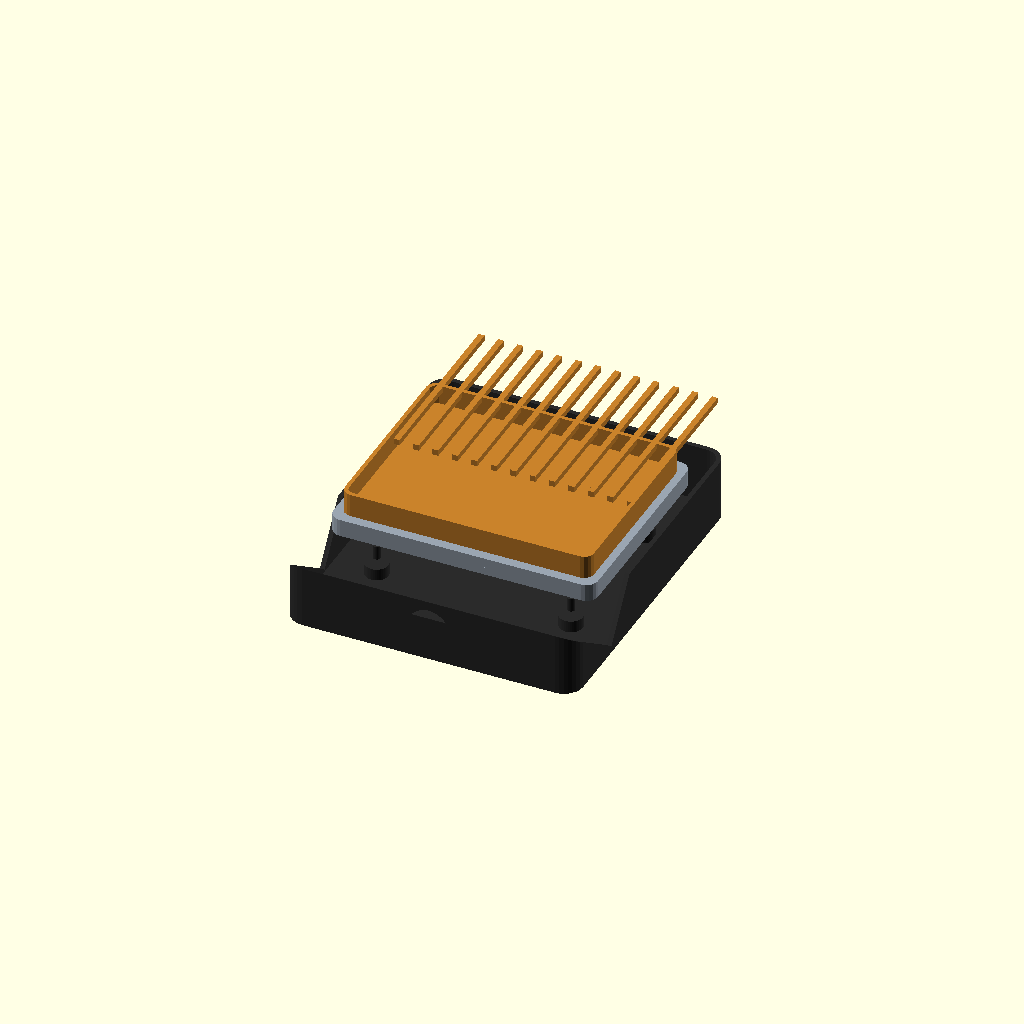
Cell 1: the model at its default parameters.
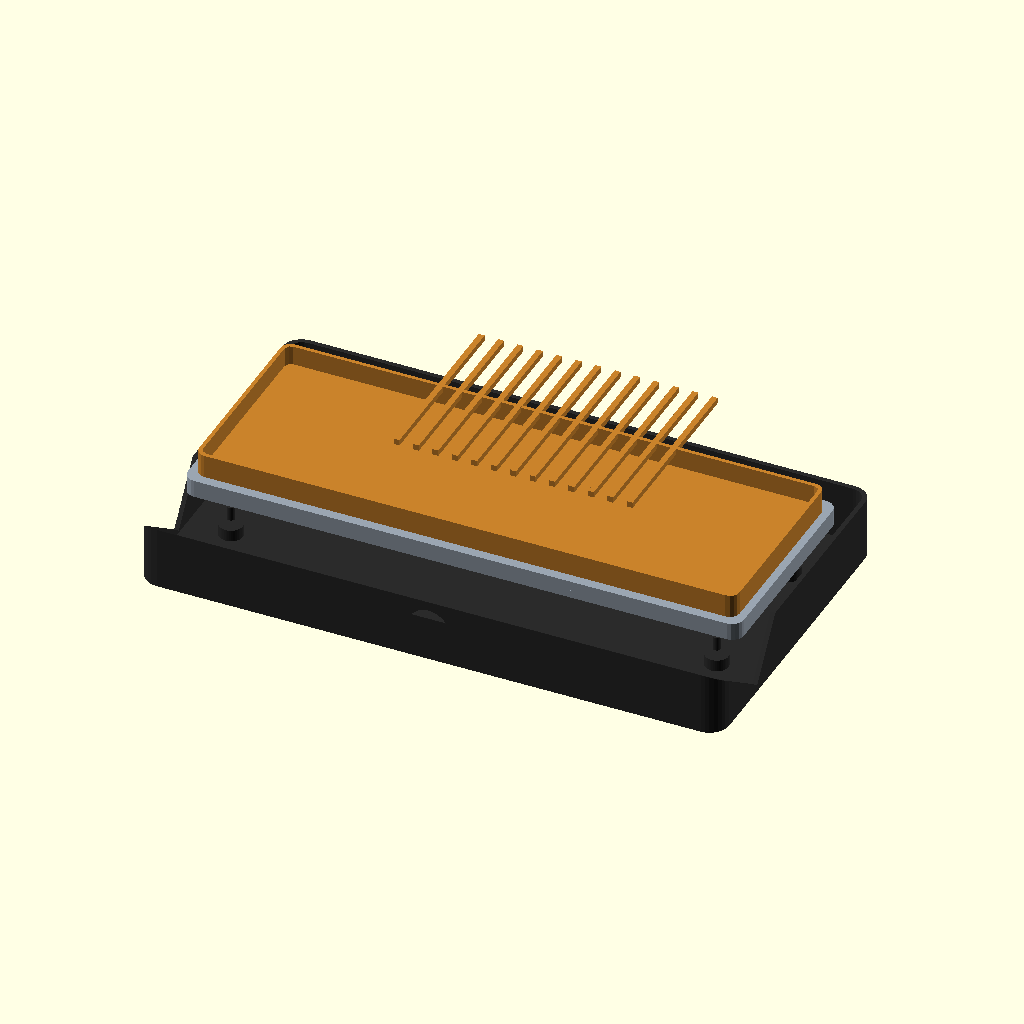
Cell 2: the same model with W = 300.
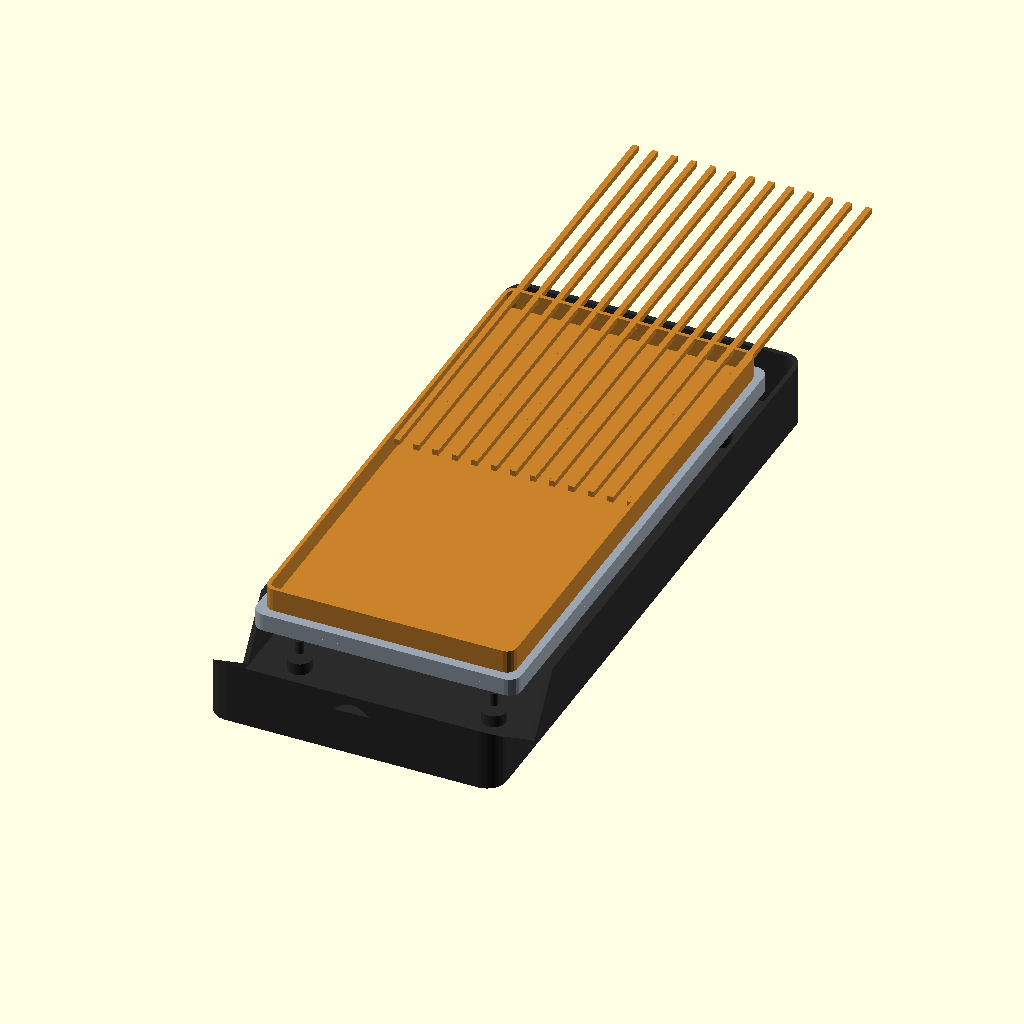
Cell 3: the same model with D = 340.
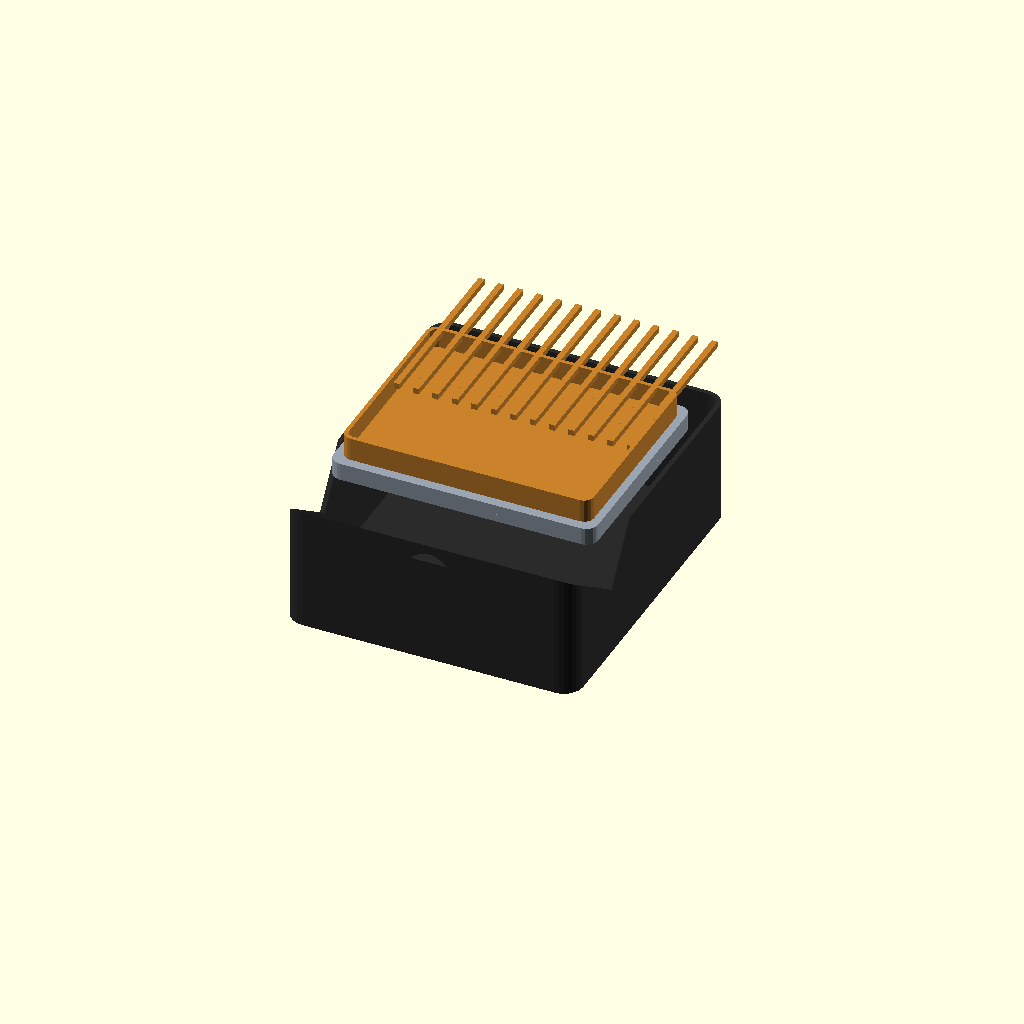
Cell 4 — H set to 64, the other parameters unchanged.
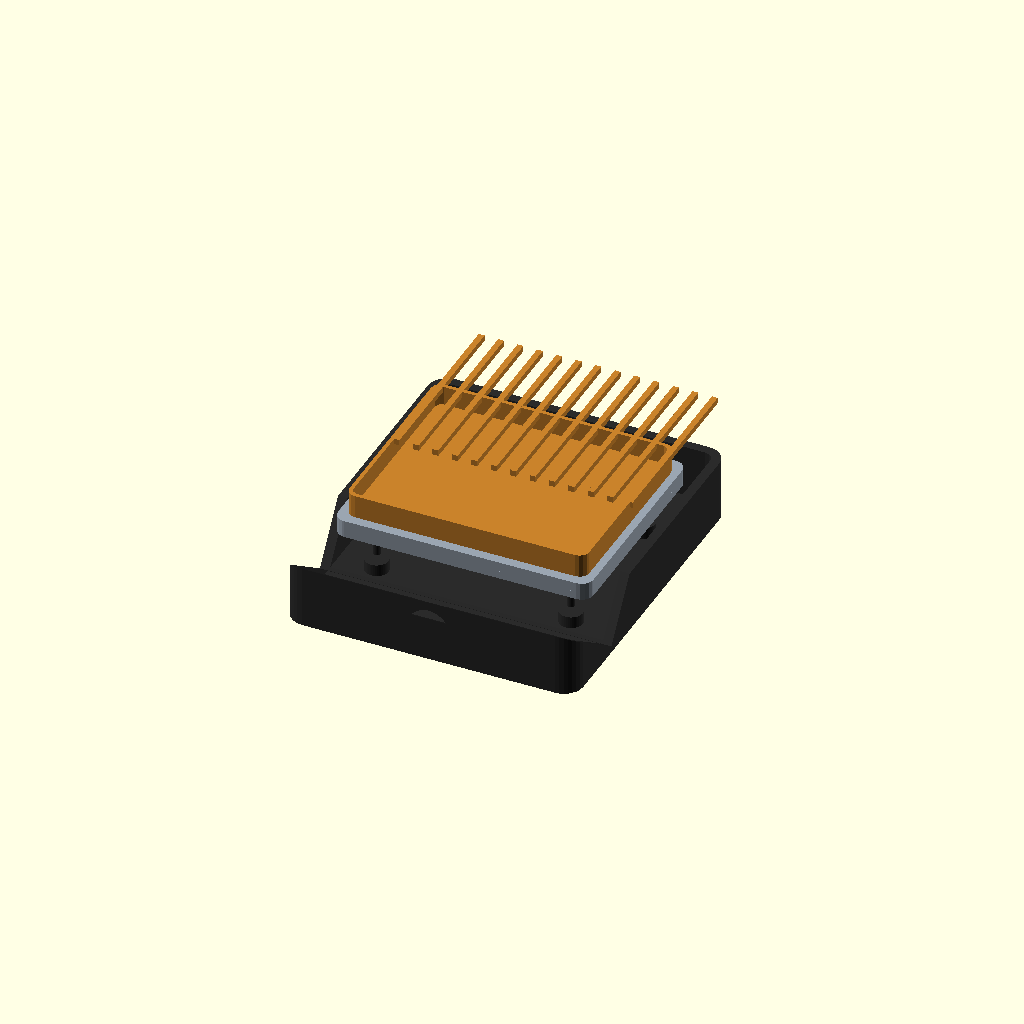
Cell 5: pared = 4.8 (everything else at default).
All cells are drawn from one camera (rotation 55°, 0°, 25°, orthographic, colour scheme Cornfield), so only the parameter changes between them.
Source of the model, bascula/bascula.scad:
// Báscula de café - diseño v1 (parametrizable)
// Piezas: base, plataforma, bandeja. Cambia 'pieza' para exportar cada una.
pieza = "todo"; // "base" | "plataforma" | "bandeja" | "todo"

// --- Dimensiones (mm) ---
W = 150;        // ancho
D = 170;        // fondo total
H = 32;         // altura de la base
R = 10;         // radio de esquinas
pared = 2.4;
pantalla_d = 33;     // hueco pantalla redonda GC9A01 1.28"
pantalla_pcb = 39;   // PCB de la pantalla
inclinacion = 35;    // ángulo del frontal
gap = 1.5;           // holgura plataforma-base (no debe rozar)
celda_h = 6;         // altura de la celda de carga
plat_t = 5;          // espesor plataforma
bandeja_t = 12;      // altura bandeja antigoteo

module rrect(w, d, h, r) {
  linear_extrude(h) offset(r) square([w-2*r, d-2*r], center=true);
}

module base() {
  difference() {
    union() {
      rrect(W, D, H, R);
    }
    // cavidad interior
    translate([0,0,pared]) rrect(W-2*pared, D-2*pared, H, R-pared);
    // frontal inclinado (corte) para la pantalla
    translate([0, -D/2, H]) rotate([-inclinacion,0,0])
      translate([-W, -10, 0]) cube([2*W, 60, 60]);
    // hueco pantalla en el plano inclinado
    translate([0, -D/2 + 17, H-9]) rotate([-inclinacion,0,0])
      translate([0,0,-10]) cylinder(d=pantalla_d, h=30, $fn=80);
    // USB-C
    translate([0, D/2-1, 12]) cube([10, 8, 4], center=true);
  }
  // postes para celdas (4 esquinas)
  for (x=[-1,1], y=[-1,1])
    translate([x*(W/2-25), y*(D/2-45)+5, pared]) cylinder(d=12, h=celda_h, $fn=40);
  // topes de sobrecarga
  for (x=[-1,1], y=[-1,1])
    translate([x*(W/2-25), y*(D/2-45)+5, pared+celda_h+3]) cylinder(d=4, h=celda_h+1, $fn=24);
}

module plataforma() {
  tw = W - 2*pared - 2*gap - 6;
  td = D - 60;
  rrect(tw, td, plat_t, 6);
  // faldón perimetral
  translate([0,0,-4]) difference() {
    rrect(tw, td, 4, 6);
    translate([0,0,-1]) rrect(tw-4, td-4, 6, 4);
  }
}

module bandeja() {
  tw = W - 2*pared - 2*gap - 14;
  td = D - 70;
  difference() {
    rrect(tw, td, bandeja_t, 5);
    translate([0,0,2]) rrect(tw-4, td-4, bandeja_t, 3);
  }
  // rejilla
  for (i=[-6:6]) translate([i*10, 0, bandeja_t-3]) cube([3, td-6, 3], center=false);
}

if (pieza=="base") base();
else if (pieza=="plataforma") plataforma();
else if (pieza=="bandeja") bandeja();
else {
  color("#2b2b2b") base();
  color("#9aa5b1") translate([0,5,H+gap]) plataforma();
  color("#c9822b") translate([0,5,H+gap+plat_t]) bandeja();
}
Parameter table extracted from the source (name, type, default, range or options):
pieza: string, default "todo"
W: number, default 150
D: number, default 170
H: number, default 32
R: number, default 10
pared: number, default 2.4
pantalla_d: number, default 33
pantalla_pcb: number, default 39
inclinacion: number, default 35
gap: number, default 1.5
celda_h: number, default 6
plat_t: number, default 5
bandeja_t: number, default 12
